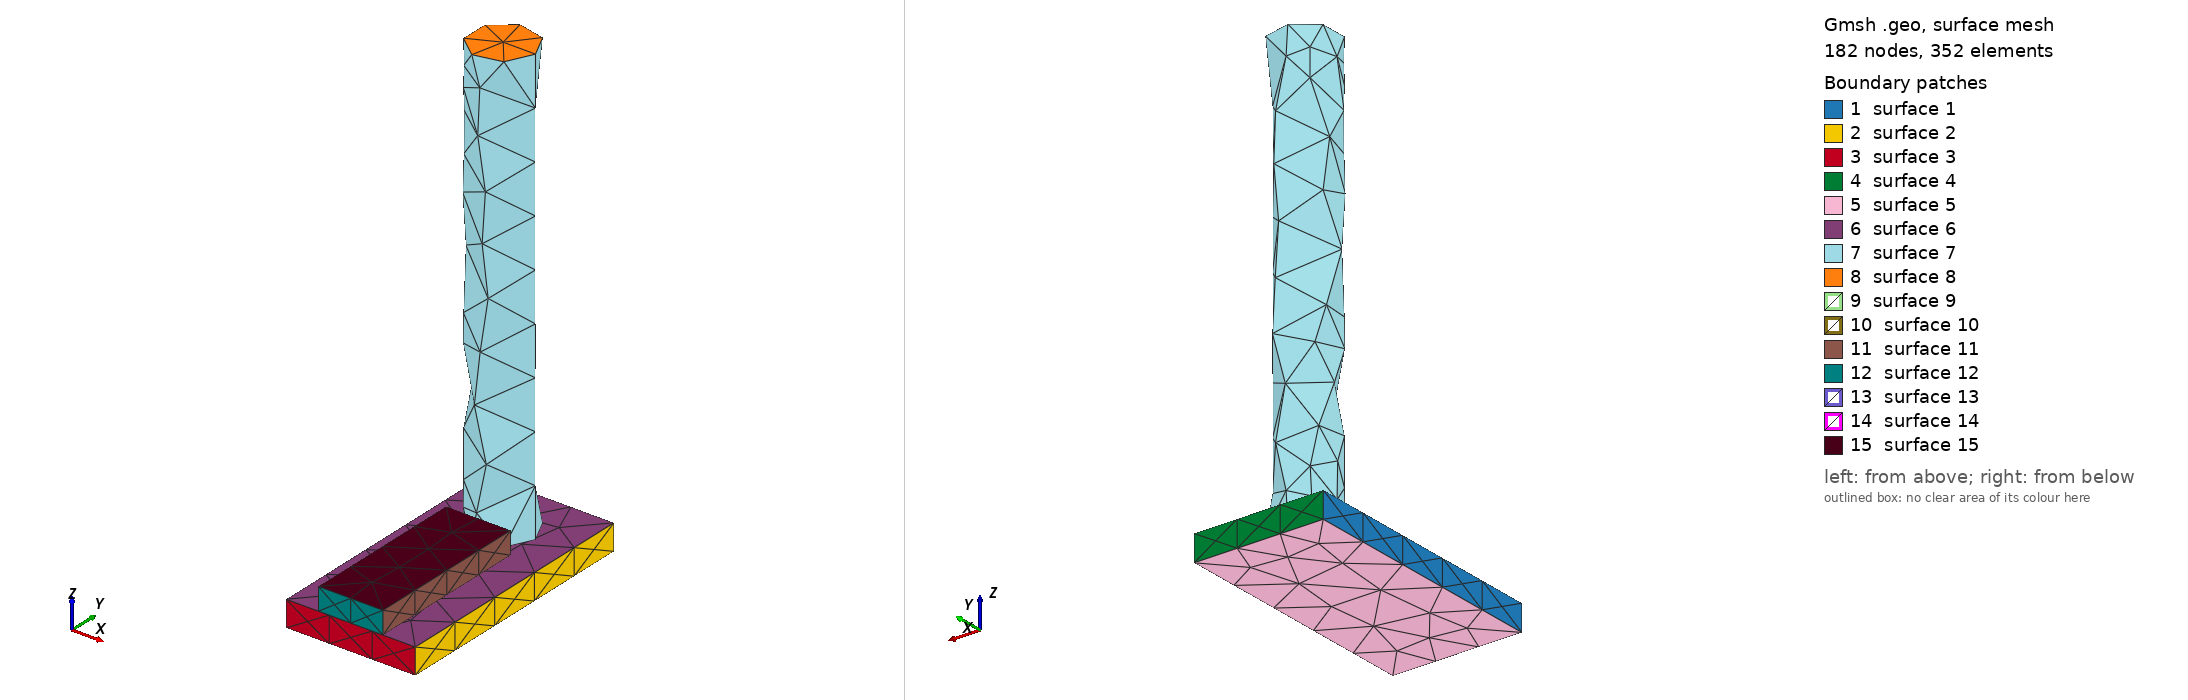

Gmsh geometry script, surface-meshed: 182 nodes, 352 surface elements. Boundary patches (legend numbers): 1 surface 1, 2 surface 2, 3 surface 3, 4 surface 4, 5 surface 5, 6 surface 6, 7 surface 7, 8 surface 8, 9 surface 9, 10 surface 10, 11 surface 11, 12 surface 12, 13 surface 13, 14 surface 14, 15 surface 15. Left view from above one corner, right view from below the opposite corner. The script declares no physical surfaces, so the legend lists its geometric surfaces. The drawing asked Gmsh for element sizes between 1% and 20% of the model's largest extent; the script's own settings can give other sizes.

=== stage_30.geo (drawn) ===
SetFactory("OpenCASCADE");
// AA5083 AFSD remesh stage; coordinates are mm.
Box(1) = {-25.0, 0, 0, 50.0, 100.0, 10.0};
Cylinder(2) = {0, 76.78571428571428, 10.0, 0, 0, 170.0, 12.5};
Box(3) = {-12.5, 0, 10.0, 25.0, 64.28571428571428, 8.70482964432172};
Mesh.CharacteristicLengthMin = 1.0;
Mesh.CharacteristicLengthMax = 2.5;
Physical Volume("plate") = {1};
Physical Volume("rod") = {2};
Physical Volume("bead") = {3};
// Contact and thermal-contact surfaces are identified after import by
// geometric bounding boxes; do not merge volumes at this stage.
// Active volumes: 1, 2, 3
